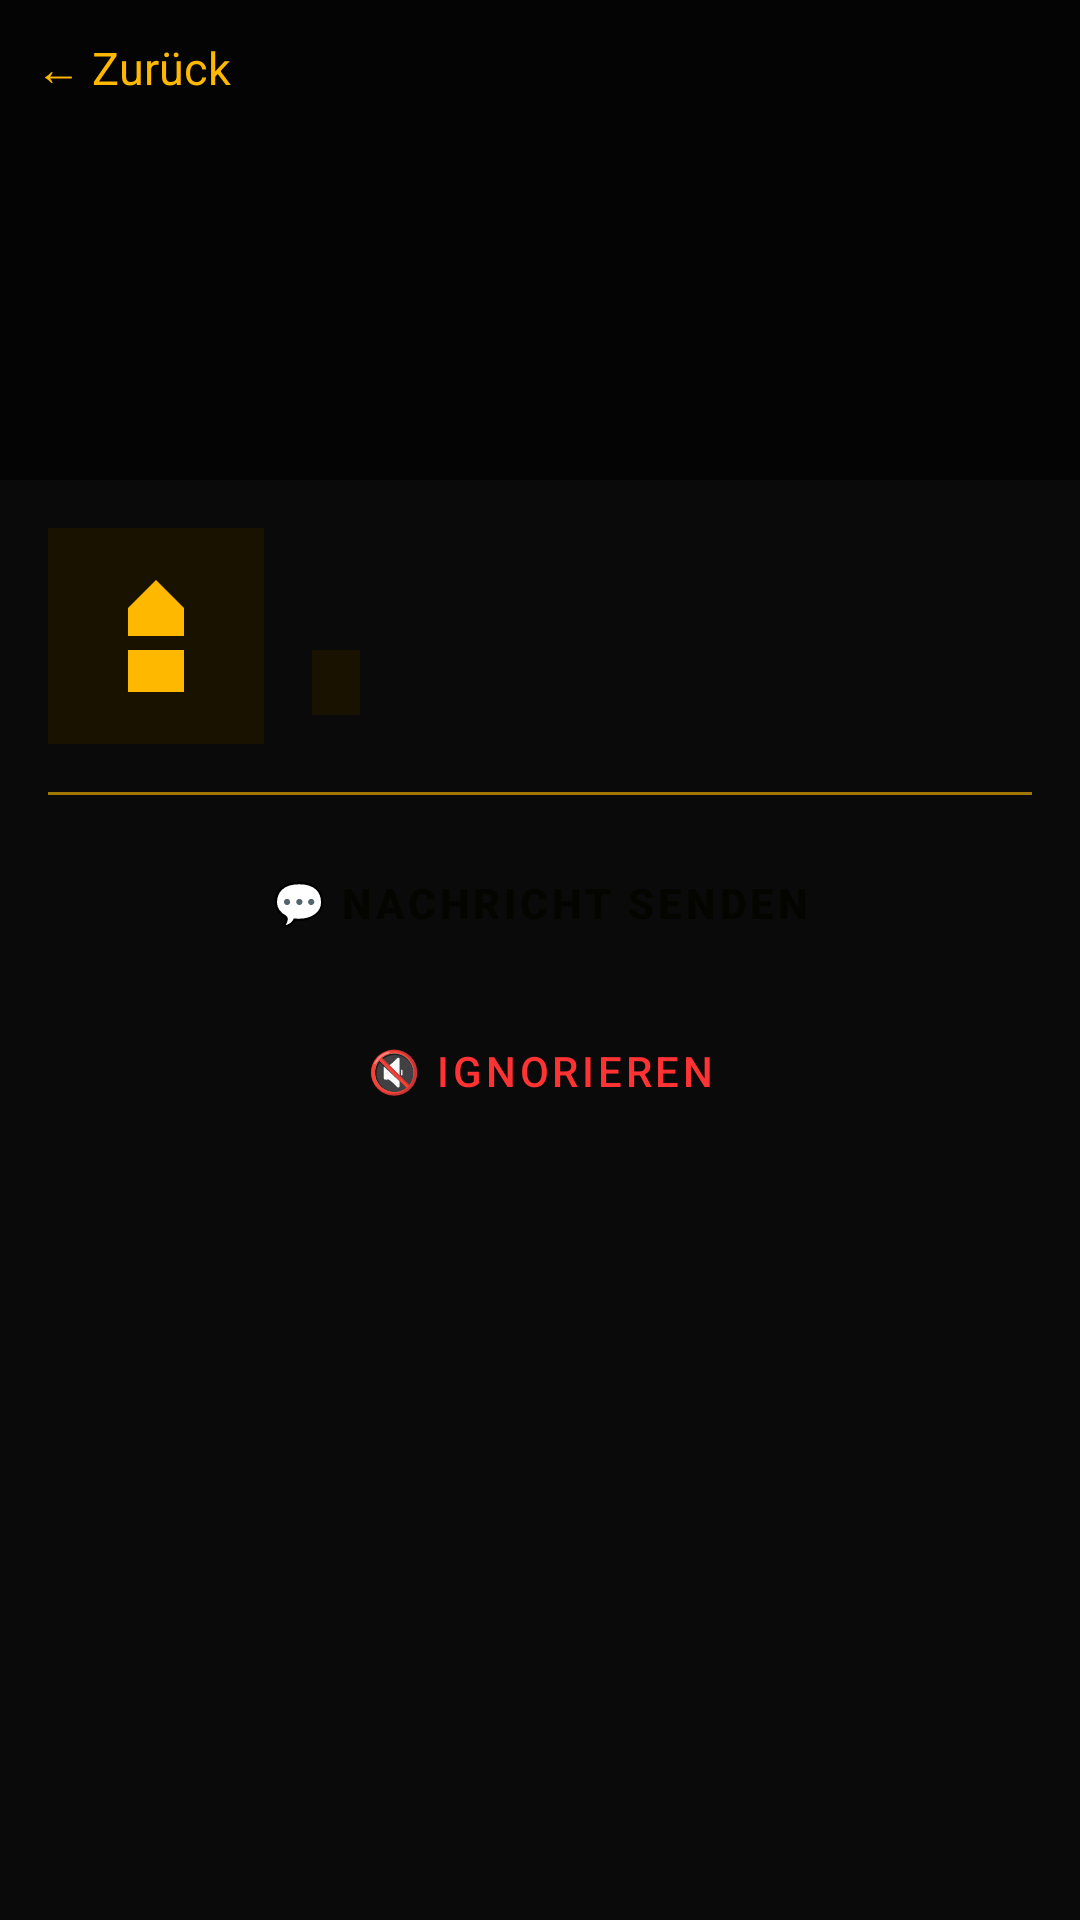

This screen was rendered from an Android layout file. Write that file and the resources it references.
<!-- AndroidManifest.xml: application theme Theme.BAF -->
<!-- res/layout/fragment_user_profile.xml -->
<?xml version="1.0" encoding="utf-8"?>
<ScrollView xmlns:android="http://schemas.android.com/apk/res/android"
    android:layout_width="match_parent"
    android:layout_height="match_parent"
    android:background="@color/baf_background">

    <LinearLayout
        android:layout_width="match_parent"
        android:layout_height="wrap_content"
        android:orientation="vertical">

        <FrameLayout
            android:layout_width="match_parent"
            android:layout_height="160dp">
            <ImageView
                android:layout_width="match_parent"
                android:layout_height="match_parent"
                android:src="@drawable/header_baf_samurai"
                android:scaleType="centerCrop"
                android:contentDescription="Header"/>
            <View
                android:layout_width="match_parent"
                android:layout_height="match_parent"
                android:background="#99000000"/>
            <TextView
                android:id="@+id/backButton"
                android:layout_width="wrap_content"
                android:layout_height="wrap_content"
                android:layout_gravity="top|start"
                android:layout_margin="12dp"
                android:text="← Zurück"
                android:textColor="@color/baf_gold"
                android:textSize="15sp"
                android:clickable="true"
                android:focusable="true"/>
        </FrameLayout>

        <LinearLayout
            android:layout_width="match_parent"
            android:layout_height="wrap_content"
            android:orientation="horizontal"
            android:padding="16dp"
            android:gravity="center_vertical">

            <ImageView
                android:id="@+id/userAvatar"
                android:layout_width="72dp"
                android:layout_height="72dp"
                android:src="@drawable/ic_profile_gaming"
                android:background="@color/baf_card"
                android:padding="8dp"
                android:scaleType="centerCrop"
                android:contentDescription="Avatar"/>

            <LinearLayout
                android:layout_width="0dp"
                android:layout_height="wrap_content"
                android:layout_weight="1"
                android:orientation="vertical"
                android:layout_marginStart="16dp">

                <TextView
                    android:id="@+id/userUsername"
                    android:layout_width="match_parent"
                    android:layout_height="wrap_content"
                    android:textColor="@color/baf_text_primary"
                    android:textSize="20sp"
                    android:textStyle="bold"/>

                
                <TextView
                    android:id="@+id/userEmail"
                    android:layout_width="match_parent"
                    android:layout_height="wrap_content"
                    android:textColor="@color/baf_text_secondary"
                    android:textSize="12sp"
                    android:visibility="gone"/>

                <TextView
                    android:id="@+id/userRank"
                    android:layout_width="wrap_content"
                    android:layout_height="wrap_content"
                    android:textColor="@color/baf_gold"
                    android:textSize="13sp"
                    android:textStyle="bold"
                    android:layout_marginTop="4dp"
                    android:paddingStart="8dp"
                    android:paddingEnd="8dp"
                    android:paddingTop="2dp"
                    android:paddingBottom="2dp"
                    android:background="@color/baf_card"/>

            </LinearLayout>

        </LinearLayout>

        <LinearLayout
            android:layout_width="match_parent"
            android:layout_height="wrap_content"
            android:orientation="vertical"
            android:paddingStart="16dp"
            android:paddingEnd="16dp">

            <TextView
                android:id="@+id/userBio"
                android:layout_width="match_parent"
                android:layout_height="wrap_content"
                android:textColor="@color/baf_text_primary"
                android:textSize="14sp"
                android:layout_marginBottom="4dp"
                android:visibility="gone"/>

            <TextView
                android:id="@+id/userLocation"
                android:layout_width="match_parent"
                android:layout_height="wrap_content"
                android:textColor="@color/baf_text_secondary"
                android:textSize="13sp"
                android:layout_marginBottom="4dp"
                android:visibility="gone"/>

            <TextView
                android:id="@+id/userMinecraft"
                android:layout_width="match_parent"
                android:layout_height="wrap_content"
                android:textColor="@color/baf_text_secondary"
                android:textSize="13sp"
                android:layout_marginBottom="12dp"
                android:visibility="gone"/>

            <View
                android:layout_width="match_parent"
                android:layout_height="1dp"
                android:background="@color/baf_gold_dark"
                android:layout_marginBottom="12dp"/>

            <Button
                android:id="@+id/messageButton"
                android:layout_width="match_parent"
                android:layout_height="48dp"
                android:text="💬 NACHRICHT SENDEN"
                android:textColor="@color/baf_black"
                android:layout_marginBottom="8dp"
                style="@style/BAF.Button"/>

            <Button
                android:id="@+id/ignoreButton"
                android:layout_width="match_parent"
                android:layout_height="48dp"
                android:text="🔇 Ignorieren"
                android:textColor="@color/baf_red"
                android:layout_marginBottom="16dp"
                style="@style/Widget.MaterialComponents.Button.OutlinedButton"/>

        </LinearLayout>

    </LinearLayout>

</ScrollView>
<!-- resources referenced by this layout -->
<resources>
  <color name="baf_background">#0A0A0A</color>
  <color name="baf_black">#050500</color>
  <color name="baf_card">#1A1200</color>
  <color name="baf_gold">#FFB800</color>
  <color name="baf_gold_dark">#A07800</color>
  <color name="baf_red">#FF3333</color>
  <color name="baf_text_primary">#FFFFFF</color>
  <color name="baf_text_secondary">#AAAAAA</color>
  <!-- drawable ic_profile_gaming (drawable) -->
  <vector xmlns:android="http://schemas.android.com/apk/res/android"
      android:width="24dp"
      android:height="24dp"
      android:viewportWidth="24"
      android:viewportHeight="24">
  
      <path android:fillColor="@color/baf_gold" android:pathData="M12,4l4,4v4h-8v-4zM8,14h8v6h-8z" />
  
  </vector>
  <style name="BAF.Button" parent="Widget.MaterialComponents.Button">
          <item name="backgroundTint">@color/baf_gold</item>
          <item name="android:textColor">@color/baf_black</item>
          <item name="android:textStyle">bold</item>
          <item name="cornerRadius">4dp</item>
      </style>
  <style name="Theme.BAF" parent="Theme.MaterialComponents.DayNight.NoActionBar">
          <item name="colorPrimary">@color/baf_gold</item>
          <item name="colorPrimaryVariant">@color/baf_gold_dark</item>
          <item name="colorOnPrimary">@color/baf_black</item>
          <item name="colorSecondary">@color/baf_gold</item>
          <item name="colorOnSecondary">@color/baf_black</item>
          <item name="android:windowBackground">@color/baf_background</item>
          <item name="android:statusBarColor">@color/baf_black</item>
          <item name="android:navigationBarColor">@color/baf_black</item>
      </style>
</resources>
